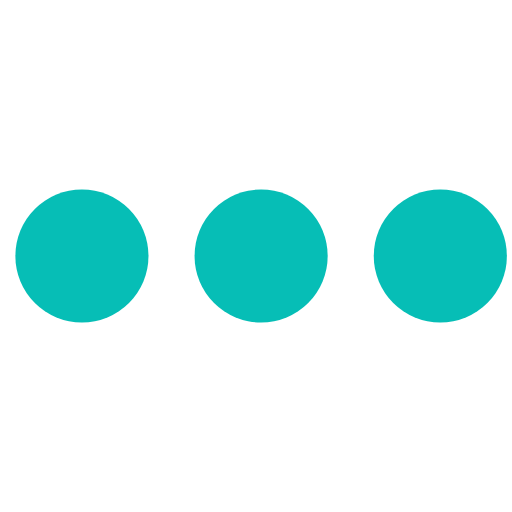
t = 0.00 s
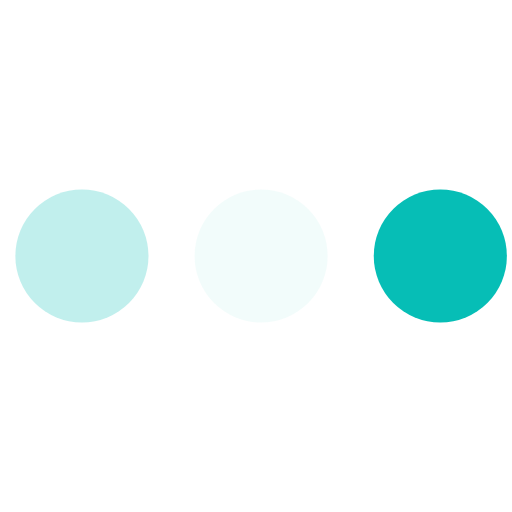
t = 0.23 s
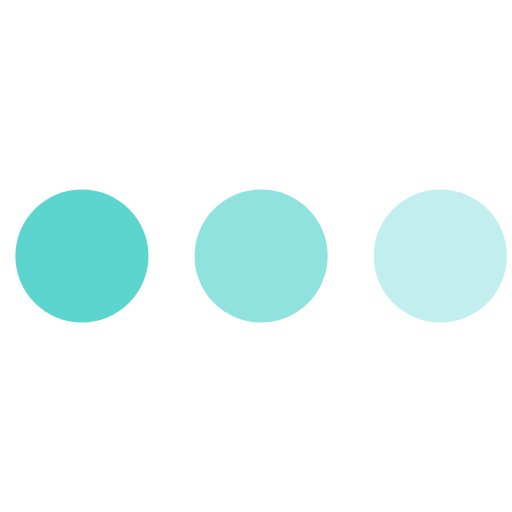
t = 0.43 s
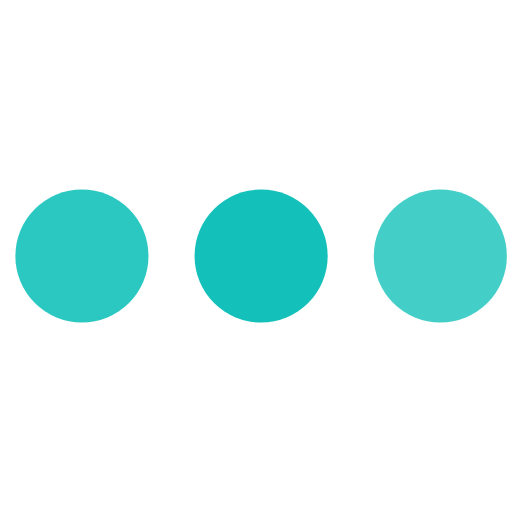
t = 0.68 s
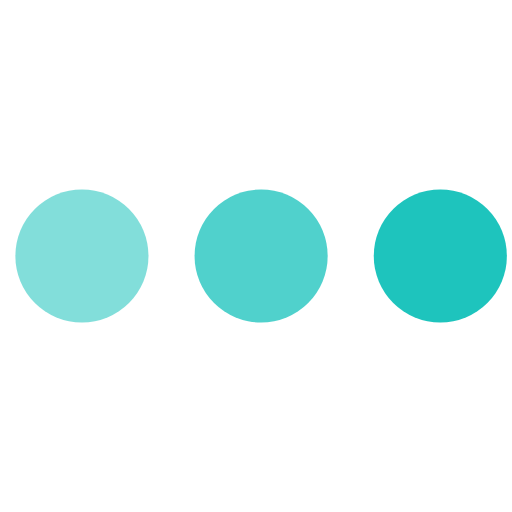
t = 0.85 s
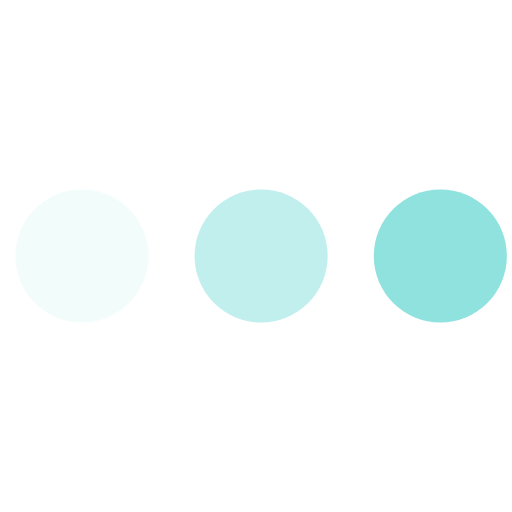
t = 1.08 s

The animated SVG that drew these frames (rendered in a browser with its animation timeline set to each time). Animation: 3 SMIL elements (animate=3); one cycle of 1.30 s, repeats indefinitely.

<svg version="1.1" id="L4" xmlns="http://www.w3.org/2000/svg" xmlns:xlink="http://www.w3.org/1999/xlink" x="0px" y="0px" viewBox="0 0 100 100" enable-background="new 0 0 0 0" xml:space="preserve">
  <circle fill="#06beb6" stroke="none" cx="16" cy="50" r="13">
    <animate attributeName="opacity" dur="1s" values="0;1;0" repeatCount="indefinite" begin="0.1"></animate>
  </circle>
  <circle fill="#06beb6" stroke="none" cx="51" cy="50" r="13">
    <animate attributeName="opacity" dur="1s" values="0;1;0" repeatCount="indefinite" begin="0.2"></animate>
  </circle>
  <circle fill="#06beb6" stroke="none" cx="86" cy="50" r="13">
    <animate attributeName="opacity" dur="1s" values="0;1;0" repeatCount="indefinite" begin="0.3"></animate>
  </circle>
</svg>
